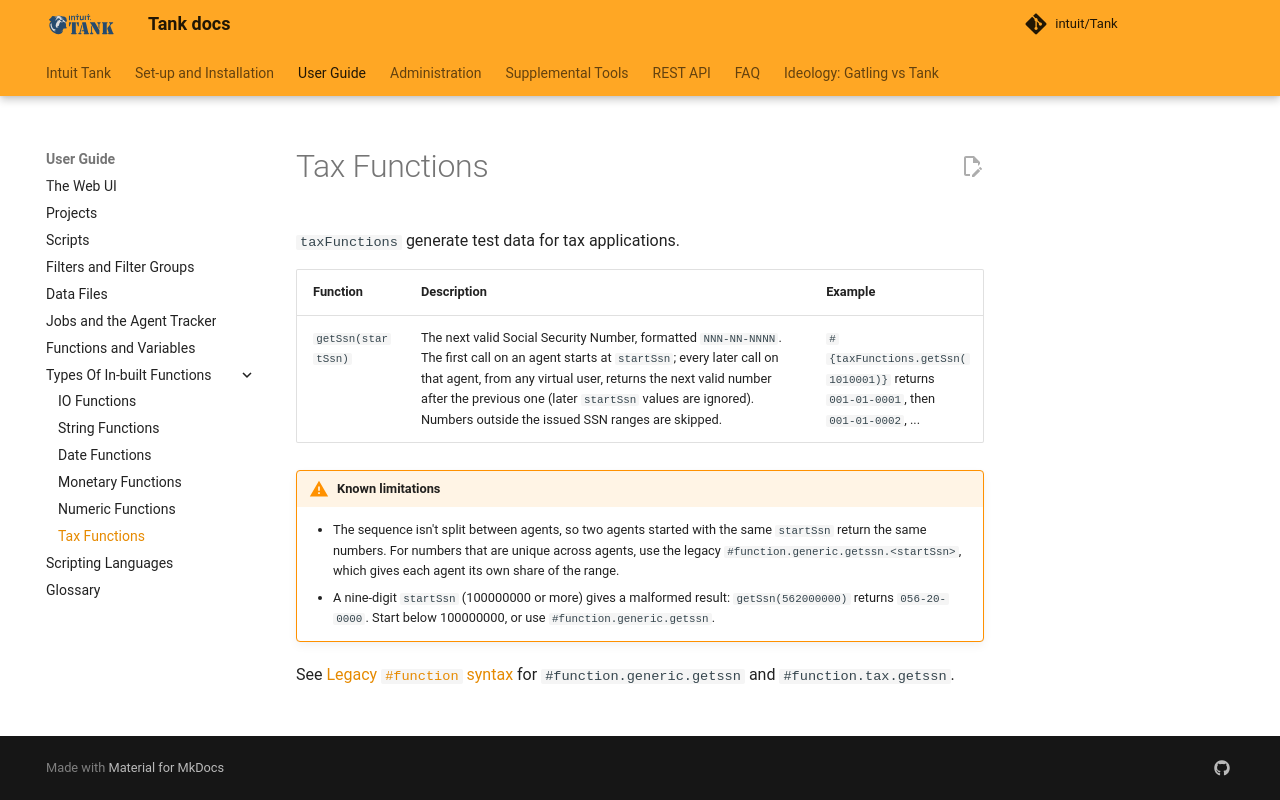

repository: intuit/Tank · page: key-concepts/tax-functions/index.html · generator: mkdocs

# Tax Functions

`taxFunctions` generate test data for tax applications.

| Function | Description | Example |
| :------- | :---------- | :------ |
| `getSsn(startSsn)` | The next valid Social Security Number, formatted `NNN-NN-NNNN`. The first call on an agent starts at `startSsn`; every later call on that agent, from any virtual user, returns the next valid number after the previous one (later `startSsn` values are ignored). Numbers outside the issued SSN ranges are skipped. | `#{taxFunctions.getSsn(1010001)}` returns `001-01-0001`, then `001-01-0002`, ... |

!!! warning "Known limitations"
    - The sequence isn't split between agents, so two agents started with the same `startSsn` return the same numbers. For numbers that are unique across agents, use the legacy `#function.generic.getssn.<startSsn>`, which gives each agent its own share of the range.
    - A nine-digit `startSsn` (100000000 or more) gives a malformed result: `getSsn(562000000)` returns `056-20-0000`. Start below 100000000, or use `#function.generic.getssn`.

See [Legacy `#function` syntax](functions_variables.md#legacy-function-syntax) for `#function.generic.getssn` and `#function.tax.getssn`.
